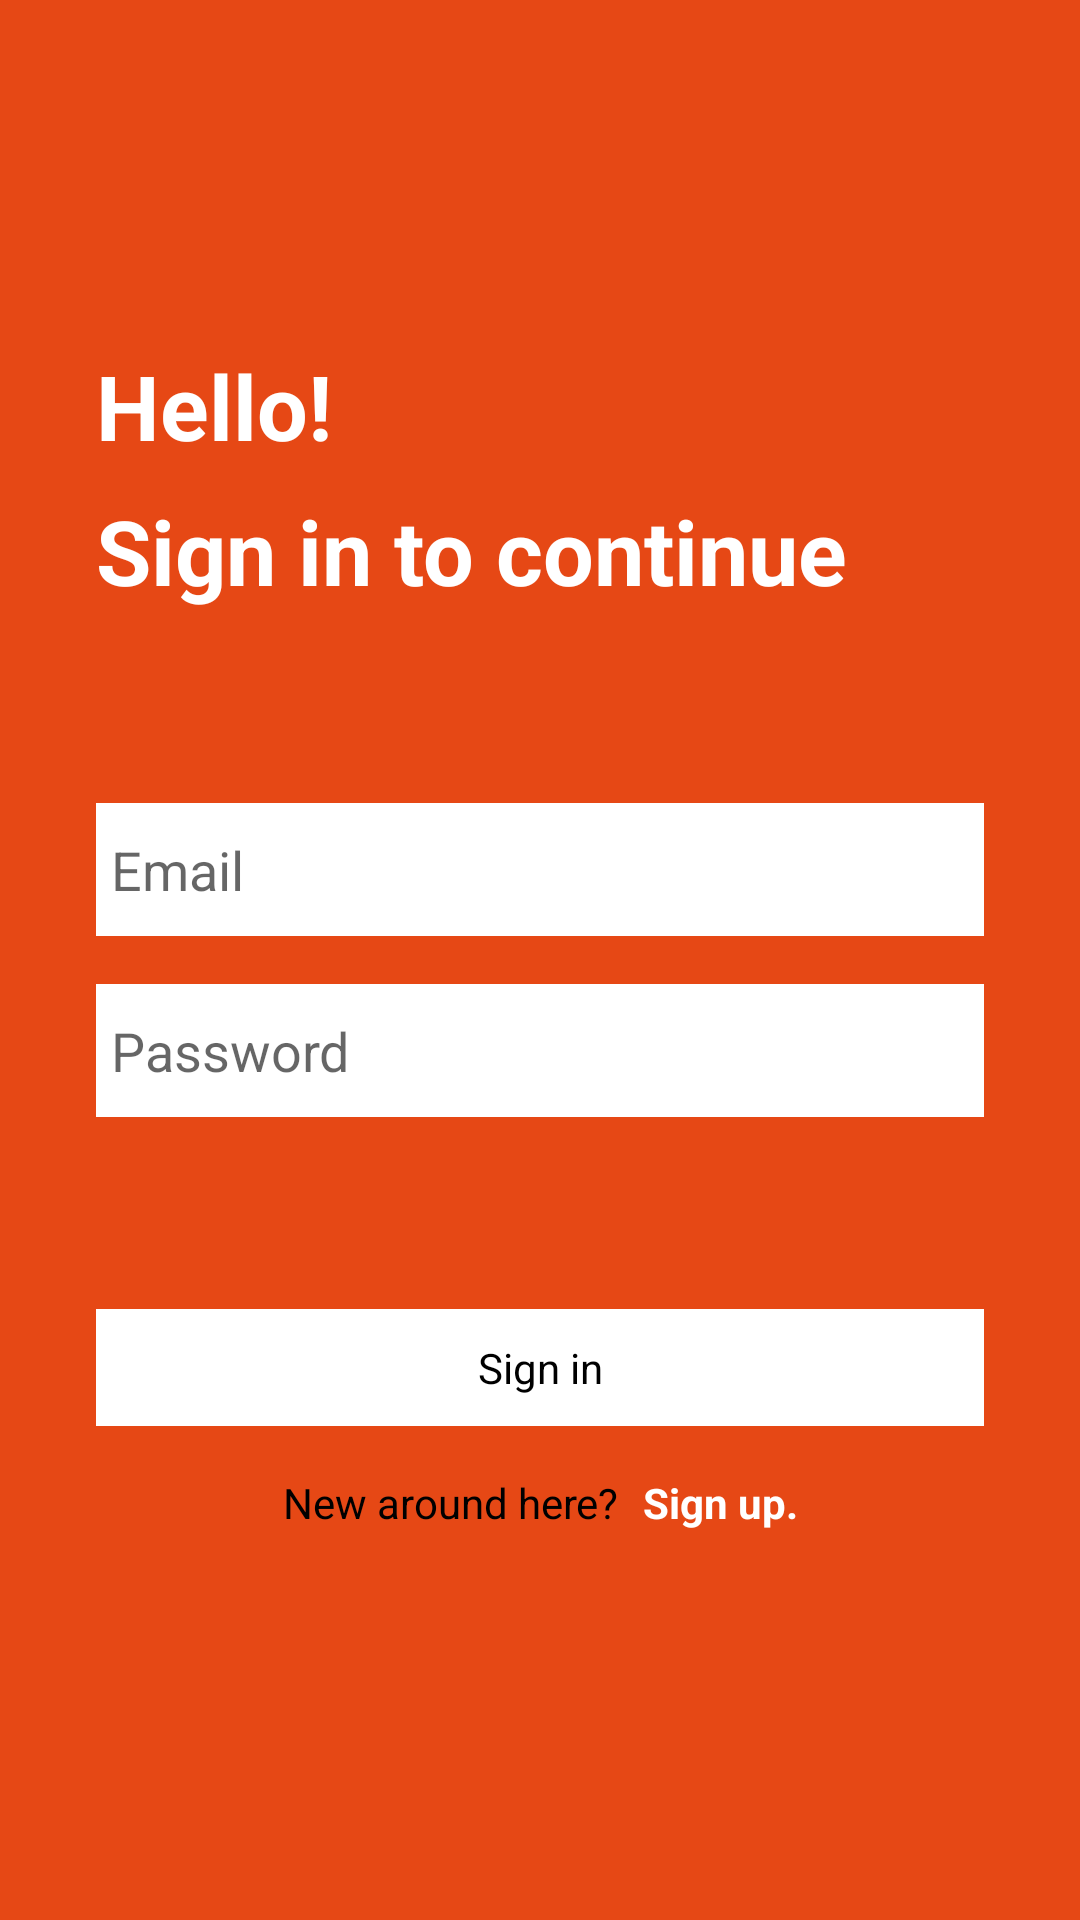

Here is an Android app screen rendered from its layout file. Give the layout XML and the strings, colors and styles it references.
<!-- AndroidManifest.xml: application theme Theme.NatureHealth -->
<!-- res/layout/activity_login.xml -->
<?xml version="1.0" encoding="utf-8"?>
<androidx.constraintlayout.widget.ConstraintLayout xmlns:android="http://schemas.android.com/apk/res/android"
    xmlns:app="http://schemas.android.com/apk/res-auto"
    android:layout_width="match_parent"
    android:layout_height="match_parent"
    android:background="@color/orange">

    <androidx.constraintlayout.widget.Guideline
        android:id="@+id/glCenterHorizontal"
        android:layout_width="wrap_content"
        android:layout_height="wrap_content"
        android:orientation="horizontal"
        app:layout_constraintGuide_percent="0.5" />

    <TextView
        android:id="@+id/tvHello"
        android:layout_width="wrap_content"
        android:layout_height="wrap_content"
        android:layout_marginStart="32dp"
        android:layout_marginBottom="8dp"
        android:clickable="true"
        android:text="Hello!"
        android:textColor="@color/textColorPrimary"
        android:textSize="30sp"
        android:textStyle="bold"
        app:layout_constraintBottom_toTopOf="@+id/tvContinue"
        app:layout_constraintStart_toStartOf="parent" />

    <TextView
        android:id="@+id/tvContinue"
        android:layout_width="wrap_content"
        android:layout_height="wrap_content"
        android:layout_marginStart="32dp"
        android:layout_marginBottom="64dp"
        android:text="Sign in to continue"
        android:textColor="@color/textColorPrimary"
        android:textSize="30sp"
        android:textStyle="bold"
        app:layout_constraintBottom_toTopOf="@+id/tilEmail"
        app:layout_constraintStart_toStartOf="parent" />

    <LinearLayout
        android:id="@+id/tilEmail"
        android:layout_width="0dp"
        android:layout_height="wrap_content"
        android:layout_marginStart="32dp"
        android:layout_marginEnd="32dp"
        android:layout_marginBottom="8dp"
        android:background="@color/white"
        app:layout_constraintBottom_toTopOf="@+id/glCenterHorizontal"
        app:layout_constraintEnd_toEndOf="parent"
        app:layout_constraintStart_toStartOf="parent">


        <EditText
            android:id="@+id/txt_email"
            android:layout_width="match_parent"
            android:layout_height="wrap_content"
            android:background="@null"
            android:hint="Email"
            android:inputType="textEmailAddress"
            android:maxLines="1"
            android:paddingStart="5dp"
            android:paddingTop="10dp"
            android:paddingEnd="5dp"
            android:paddingBottom="10dp"
            android:textColor="@color/black" />
    </LinearLayout>

    <LinearLayout
        android:id="@+id/tilPassword"
        android:layout_width="0dp"
        android:layout_height="wrap_content"
        android:layout_marginStart="32dp"
        android:layout_marginTop="8dp"
        android:layout_marginEnd="32dp"
        android:background="@color/white"
        app:layout_constraintEnd_toEndOf="parent"
        app:layout_constraintHorizontal_bias="0.0"
        app:layout_constraintStart_toStartOf="parent"
        app:layout_constraintTop_toTopOf="@+id/glCenterHorizontal">

        <EditText
            android:layout_width="match_parent"
            android:layout_height="wrap_content"
            android:background="@null"
            android:hint="Password"
            android:id="@+id/txt_pass"
            android:inputType="textPassword"
            android:maxLines="1"
            android:paddingStart="5dp"
            android:paddingTop="10dp"
            android:paddingEnd="5dp"
            android:paddingBottom="10dp"
            android:textColor="@color/black" />
    </LinearLayout>


    <TextView
        android:id="@+id/tvForgotPassword"
        android:layout_width="wrap_content"
        android:layout_height="wrap_content"
        android:layout_marginBottom="8dp"
        android:clickable="true"
        android:text="Forgot password?"
        android:textColor="@color/black"
        android:textSize="14sp"
        android:visibility="gone"
        app:layout_constraintBottom_toBottomOf="@+id/tilPassword"
        app:layout_constraintEnd_toEndOf="@+id/tilPassword"
        app:layout_constraintTop_toTopOf="@+id/tilPassword"
        app:layout_constraintVertical_bias="0.724" />

    <TextView
        android:id="@+id/bSignIn"
        android:layout_width="0dp"
        android:layout_height="wrap_content"
        android:layout_marginStart="32dp"
        android:layout_marginTop="64dp"
        android:layout_marginEnd="32dp"
        android:background="@color/white"
        android:gravity="center"
        android:padding="10dp"
        android:text="Sign in"
        android:textAllCaps="false"
        android:textColor="@color/black"
        app:layout_constraintEnd_toEndOf="parent"
        app:layout_constraintStart_toStartOf="parent"
        app:layout_constraintTop_toBottomOf="@+id/tilPassword" />

    <TextView
        android:id="@+id/tvNewHere"
        android:layout_width="wrap_content"
        android:layout_height="wrap_content"
        android:layout_marginStart="8dp"
        android:layout_marginTop="16dp"
        android:text="New around here?"
        android:textColor="@color/black"
        android:textSize="14sp"
        app:layout_constraintEnd_toStartOf="@+id/tvSignUp"
        app:layout_constraintHorizontal_bias="0.5"
        app:layout_constraintHorizontal_chainStyle="packed"
        app:layout_constraintStart_toStartOf="parent"
        app:layout_constraintTop_toBottomOf="@+id/bSignIn" />

    <TextView
        android:id="@+id/tvSignUp"
        android:layout_width="wrap_content"
        android:layout_height="wrap_content"
        android:layout_marginStart="8dp"
        android:layout_marginEnd="8dp"
        android:text="Sign up."
        android:textColor="@color/textColorPrimary"
        android:textStyle="bold"
        app:layout_constraintEnd_toEndOf="parent"
        app:layout_constraintHorizontal_bias="0.5"
        app:layout_constraintStart_toEndOf="@+id/tvNewHere"
        app:layout_constraintTop_toTopOf="@+id/tvNewHere" />

</androidx.constraintlayout.widget.ConstraintLayout>
<!-- resources referenced by this layout -->
<resources>
  <color name="black">#FF000000</color>
  <color name="orange">#E64815</color>
  <color name="textColorPrimary">@color/white</color>
  <color name="white">#FFFFFFFF</color>
  <style name="Theme.NatureHealth" parent="Theme.MaterialComponents.DayNight.NoActionBar">
          
          <item name="colorPrimary">@color/purple_500</item>
          <item name="colorPrimaryVariant">@color/orange</item>
          <item name="colorOnPrimary">@color/white</item>
          
          <item name="colorSecondary">@color/teal_200</item>
          <item name="colorSecondaryVariant">@color/teal_700</item>
          <item name="colorOnSecondary">@color/black</item>
          
          <item name="android:statusBarColor" tools:targetApi="l">?attr/colorPrimaryVariant</item>
          
      </style>
  <color name="purple_500">#FF6200EE</color>
  <color name="teal_200">#FF03DAC5</color>
  <color name="teal_700">#FF018786</color>
</resources>
